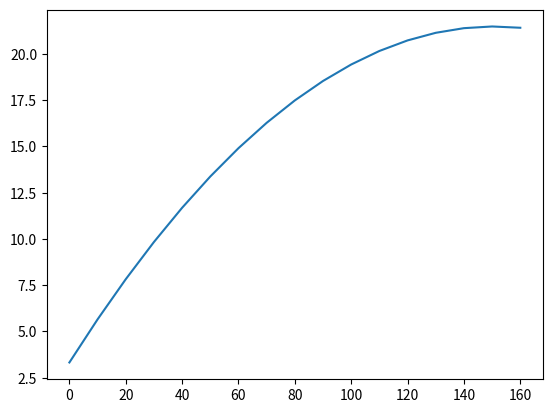

This figure's Python source:
from matplotlib import pyplot as plt
def func(x):
    y = -0.0008 * x ** 2 + 0.2411 * x + 3.3234
    return y


a = [0, 10, 20, 30, 40, 50, 60, 70, 80, 90, 100, 110, 120, 130, 140, 150, 160]
y2 = []
for i in a:
    b = func(i)
    y2.append(b)

plt.plot(a, y2)
plt.show()
